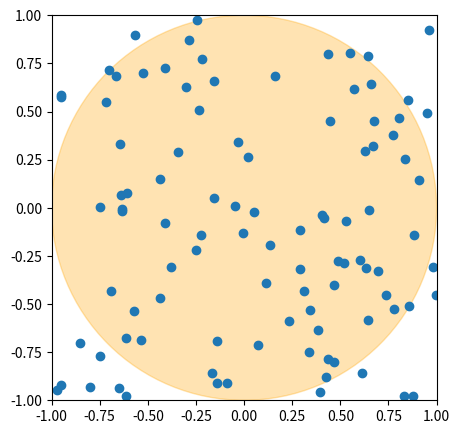

Generate this figure with matplotlib: (Note: this script raises an exception after producing the figure.)
import numpy as np
import matplotlib.pyplot as plt
import matplotlib.animation as animation

xs, ys = [], []
for i in range(100):
    xs.append(2* np.random.rand() - 1)
    ys.append(2* np.random.rand() - 1)

fig = plt.figure(figsize=(5,5))
ax = fig.add_subplot(111, autoscale_on=False, xlim=(-1, 1), ylim=(-1, 1))
ax.set_aspect('equal')
circle1 = plt.Circle((0, 0), 1.0, color='orange', alpha=0.3)
plt.gca().add_patch(circle1)
thisx, thisy = xs, ys
scat, = ax.plot(thisx, thisy, 'o')

def animate(i):
    thisx = xs[0:i+1]
    thisy = ys[0:i+1]
    scat.set_data(thisx, thisy)
    return scat,

# you can uncomment the next two lines to produce a short movie of the process! ... you may have to install ffmpeg
ani = animation.FuncAnimation(fig, animate, frames=99, interval=100)
ani.save('pi.mp4') 

plt.show()

radius = 1
n = 1e5
n_samples = 0
n_c = 0

pi_vals = []
n_vals = []

while n_samples < n:
    x = 2 * np.random.rand() - 1
    y = 2 * np.random.rand() - 1
    n_samples += 1
    if x**2 + y**2 < radius**2:   # this line checks whether the (x, y) point is inside the circle
        n_c += 1
    approx_pi = 4 * n_c / n_samples
    if n_samples % 1000 == 0:
        print("After", n_samples, "samples our approximation of \u03C0 is", approx_pi)
    if n_samples % 1000 == 0:
        pi_vals.append(approx_pi)
        n_vals.append(n_samples)
        
fig = plt.figure(figsize=(9,4))
plt.plot(n_vals, pi_vals)
plt.xlabel('number of samples')
plt.ylabel('approximate value of $\pi$')
plt.show()

## warm-up code goes here

# Let's first graph the function
thetas = np.linspace(0, np.pi, 101)
sins = np.sin(thetas)

plt.rcParams['text.usetex'] = True
plt.plot(thetas, sins, '-m')
plt.ylabel(r'$\sin(\theta)$')
plt.xlabel(r'$\theta$')
plt.show()

# demo code goes here!

## character A
strike_A = np.random.rand()
damage_A = 0
if strike_A > 0.20:
    damage_A = np.random.randint(10, 21)
    print("A deals", damage_A, "damage to V")
else:
    print("A misses!")
    
## character B
strike_B = np.random.rand()
damage_B = 0
if strike_B > 0.35:
    damage_B = np.random.randint(15, 26)
    print("B deals", damage_B, "damage to V")
else:
    print("B misses!")
    
## character V
target = np.random.choice(['A', 'B'])
out_text = ''
out_text += "V attacks " + target + "..."
strike_V = np.random.rand()
damage_V = 0
if strike_V > 0.45:
    damage_V = np.random.randint(60, 100)
    out_text += " dealing " + str(damage_V) + " damage!"
else:
    out_text += " but misses!"
print(out_text)

## battle code goes here.

## MC analysis code goes here
